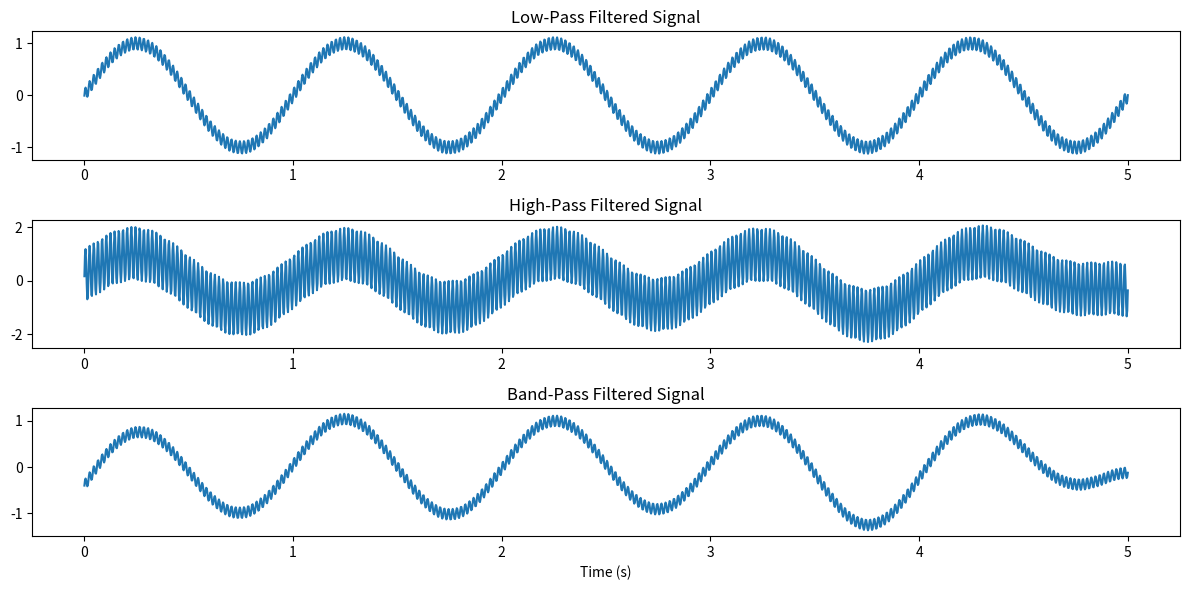

Source code (Python):
import numpy as np
import matplotlib.pyplot as plt
from scipy.signal import butter, filtfilt

# Sampling frequency
fs = 360
t = np.linspace(0, 5, fs * 5)

# Signal with noise
signal = np.sin(2 * np.pi * 1 * t) + np.sin(2 * np.pi * 50 * t)

# Butterworth filter function
def butter_filter(sig, cutoff, fs, filter_type, order=4):
    nyq = 0.5 * fs
    normal_cutoff = np.array(cutoff) / nyq
    b, a = butter(order, normal_cutoff, btype=filter_type, analog=False)
    return filtfilt(b, a, sig)

# Apply filters
low_pass = butter_filter(signal, cutoff=40, fs=fs, filter_type="low")
high_pass = butter_filter(signal, cutoff=0.5, fs=fs, filter_type="high")
band_pass = butter_filter(signal, cutoff=[0.5, 40], fs=fs, filter_type="band")

# Plot results
plt.figure(figsize=(12, 6))

plt.subplot(3, 1, 1)
plt.plot(t, low_pass)
plt.title("Low-Pass Filtered Signal")

plt.subplot(3, 1, 2)
plt.plot(t, high_pass)
plt.title("High-Pass Filtered Signal")

plt.subplot(3, 1, 3)
plt.plot(t, band_pass)
plt.title("Band-Pass Filtered Signal")

plt.xlabel("Time (s)")
plt.tight_layout()
plt.show()
